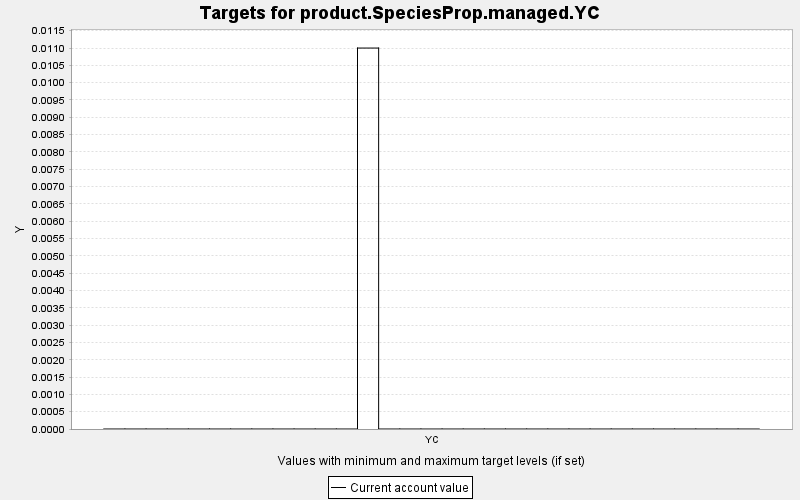

The file beside this chart, header and first rows:
TARGET, PERIOD, YEAR, PERIODWIDTH, MINIMUM, MAXIMUM, MINWEIGHT, MAXWEIGHT, CURRENT, SUMMARY
product.SpeciesProp.managed.YC, 0, 0, 10.0, 0.0, 10000, 1.0, 1.0, 0.0, 0.0
product.SpeciesProp.managed.YC, 1, 10, 10.0, 0.0, 10000, 1.0, 1.0, 0.0, 0.0
product.SpeciesProp.managed.YC, 2, 20, 10.0, 0.0, 10000, 1.0, 1.0, 0.0, 0.0
product.SpeciesProp.managed.YC, 3, 30, 10.0, 0.0, 10000, 1.0, 1.0, 0.0, 0.0
product.SpeciesProp.managed.YC, 4, 40, 10.0, 0.0, 10000, 1.0, 1.0, 0.0, 0.0
product.SpeciesProp.managed.YC, 5, 50, 10.0, 0.0, 10000, 1.0, 1.0, 0.0, 0.0
product.SpeciesProp.managed.YC, 6, 60, 10.0, 0.0, 10000, 1.0, 1.0, 0.0, 0.0
product.SpeciesProp.managed.YC, 7, 70, 10.0, 0.0, 10000, 1.0, 1.0, 0.0, 0.0
product.SpeciesProp.managed.YC, 8, 80, 10.0, 0.0, 10000, 1.0, 1.0, 0.0, 0.0
product.SpeciesProp.managed.YC, 9, 90, 10.0, 0.0, 10000, 1.0, 1.0, 0.0, 0.0
product.SpeciesProp.managed.YC, 10, 100, 10.0, 0.0, 10000, 1.0, 1.0, 0.0, 0.0
product.SpeciesProp.managed.YC, 11, 110, 10.0, 0.0, 10000, 1.0, 1.0, 0.0, 0.0
product.SpeciesProp.managed.YC, 12, 120, 10.0, 0.0, 10000, 1.0, 1.0, 0.011, 0.0
product.SpeciesProp.managed.YC, 13, 130, 10.0, 0.0, 10000, 1.0, 1.0, 0.0, 0.0
product.SpeciesProp.managed.YC, 14, 140, 10.0, 0.0, 10000, 1.0, 1.0, 0.0, 0.0
product.SpeciesProp.managed.YC, 15, 150, 10.0, 0.0, 10000, 1.0, 1.0, 0.0, 0.0
product.SpeciesProp.managed.YC, 16, 160, 10.0, 0.0, 10000, 1.0, 1.0, 0.0, 0.0
product.SpeciesProp.managed.YC, 17, 170, 10.0, 0.0, 10000, 1.0, 1.0, 0.0, 0.0
product.SpeciesProp.managed.YC, 18, 180, 10.0, 0.0, 10000, 1.0, 1.0, 0.0, 0.0
product.SpeciesProp.managed.YC, 19, 190, 10.0, 0.0, 10000, 1.0, 1.0, 0.0, 0.0
product.SpeciesProp.managed.YC, 20, 200, 10.0, 0.0, 10000, 1.0, 1.0, 0.0, 0.0
product.SpeciesProp.managed.YC, 21, 210, 10.0, 0.0, 10000, 1.0, 1.0, 0.0, 0.0
product.SpeciesProp.managed.YC, 22, 220, 10.0, 0.0, 10000, 1.0, 1.0, 0.0, 0.0
product.SpeciesProp.managed.YC, 23, 230, 10.0, 0.0, 10000, 1.0, 1.0, 0.0, 0.0
product.SpeciesProp.managed.YC, 24, 240, 10.0, 0.0, 10000, 1.0, 1.0, 0.0, 0.0
product.SpeciesProp.managed.YC, 25, 250, 10.0, 0.0, 10000, 1.0, 1.0, 0.0, 0.0
product.SpeciesProp.managed.YC, 26, 260, 10.0, 0.0, 10000, 1.0, 1.0, 0.0, 0.0
product.SpeciesProp.managed.YC, 27, 270, 10.0, 0.0, 10000, 1.0, 1.0, 0.0, 0.0
product.SpeciesProp.managed.YC, 28, 280, 10.0, 0.0, 10000, 1.0, 1.0, 0.0, 0.0
product.SpeciesProp.managed.YC, 29, 290, 10.0, 0.0, 10000, 1.0, 1.0, 0.0, 0.0
product.SpeciesProp.managed.YC, 30, 300, 10.0, 0.0, 10000, 1.0, 1.0, 0.0, 0.0
